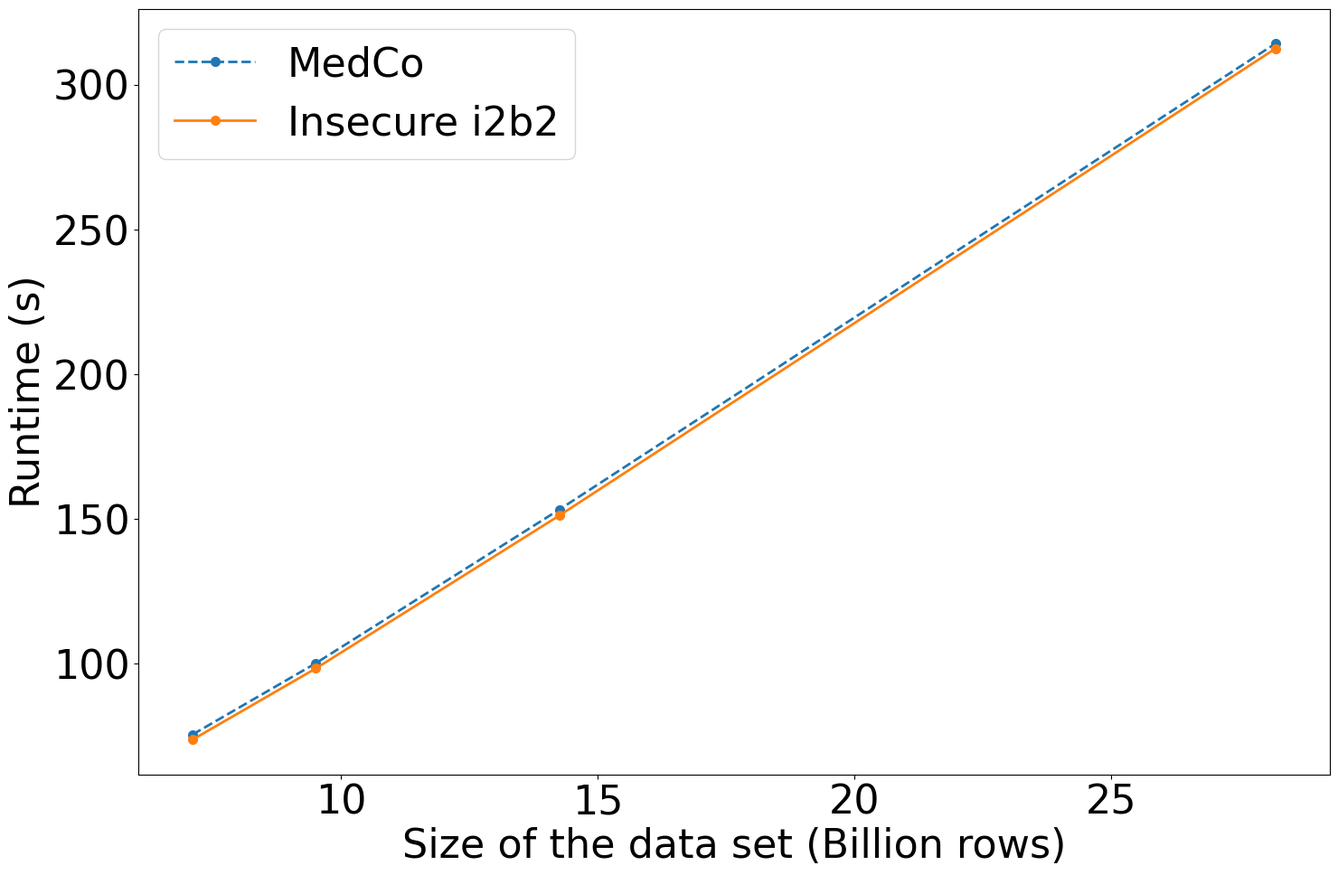

Reproduce this figure in Python.
import matplotlib.pyplot as plt
import pandas as pd

font = {'family': 'Bitstream Vera Sans',
        'size': 26}
plt.rc('font', **font)

raw_data = {
    'x_label':  [7.11, 9.51, 14.25, 28.2],
    'insecure_i2b2': [73440.85+385.15, 98020.15+388.8, 151112.55+68.45, 312083.8+375.5],
    'medco':  [75592.25, 100206.1, 153244.2, 314200.2],
}

# convert to seconds
raw_data['insecure_i2b2'] = [x / 1000 for x in raw_data['insecure_i2b2']]
raw_data['medco'] = [x / 1000 for x in raw_data['medco']]

df = pd.DataFrame(raw_data, raw_data['x_label'])

fig, ax = plt.subplots(1, figsize=(17, 11))
ax.plot(raw_data['x_label'], raw_data['medco'],
        label='MedCo', linewidth=2, ls='--',
        marker='o', markersize=7)
ax.plot(raw_data['x_label'], raw_data['insecure_i2b2'],
        label='Insecure i2b2', linewidth=2,
        marker='o', markersize=7)

# # Set the label and legends
ax.set_ylabel("Runtime (s)", fontsize=32)
ax.set_xlabel("Size of the data set (Billion rows)", fontsize=32)
plt.legend(loc='upper left', fontsize=32)

ax.tick_params(axis='x', labelsize=32)
ax.tick_params(axis='y', labelsize=32)

plt.savefig('data_size.png', format='png')
